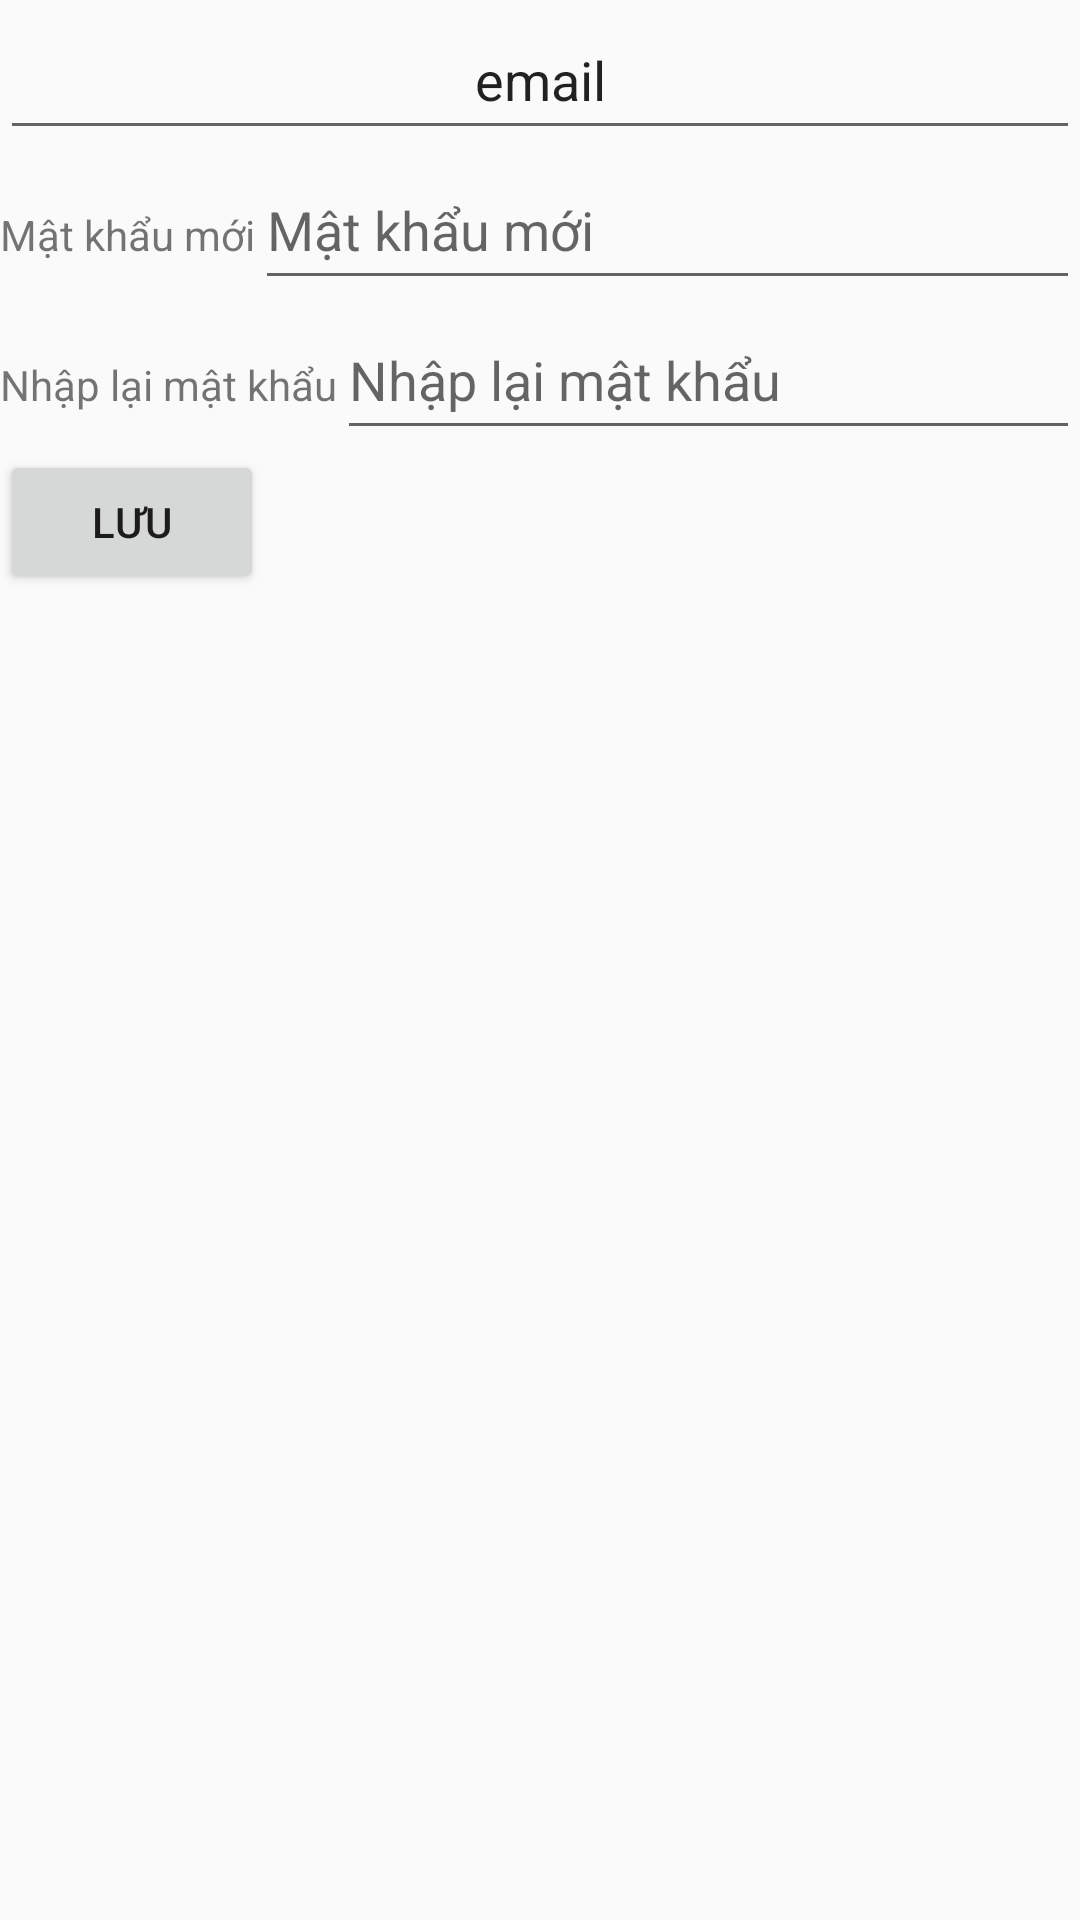

Produce the Android XML layout that renders to this screen, including the resource entries it uses.
<!-- AndroidManifest.xml: application theme Theme.AppCompat.DayNight.DarkActionBar -->
<!-- res/layout/activity_quen_mkactivity.xml -->
<?xml version="1.0" encoding="utf-8"?>
<LinearLayout xmlns:android="http://schemas.android.com/apk/res/android"
    xmlns:app="http://schemas.android.com/apk/res-auto"
    xmlns:tools="http://schemas.android.com/tools"
    android:layout_width="match_parent"
    android:layout_height="match_parent"
    android:orientation="vertical"
    tools:context=".QuenMKActivity">
    <EditText
        android:id="@+id/txtemailmk"
        android:layout_width="match_parent"
        android:layout_height="50dp"
        android:gravity="center"
        android:text="email" />

    <LinearLayout
        android:layout_width="match_parent"
        android:layout_height="50dp"
        android:orientation="horizontal">

        <TextView
            android:layout_width="wrap_content"
            android:layout_height="50dp"
            android:text="Mật khẩu mới" />

        <EditText
            android:id="@+id/edtnewmk"
            android:layout_width="match_parent"
            android:layout_height="50dp"
            android:hint="Mật khẩu mới"/>

    </LinearLayout>
    <LinearLayout
        android:layout_width="match_parent"
        android:layout_height="50dp"
        android:orientation="horizontal">

        <TextView
            android:layout_width="wrap_content"
            android:layout_height="50dp"
            android:text="Nhập lại mật khẩu" />
        <EditText
            android:id="@+id/edtprenewmk"
            android:layout_width="match_parent"
            android:layout_height="50dp"
            android:hint="Nhập lại mật khẩu"/>

    </LinearLayout>
    <Button
        android:id="@+id/btnsavenewmk"
        android:layout_width="wrap_content"
        android:layout_height="wrap_content"
        android:text="Lưu"/>

</LinearLayout>
<!-- resources referenced by this layout -->
<resources>

</resources>
